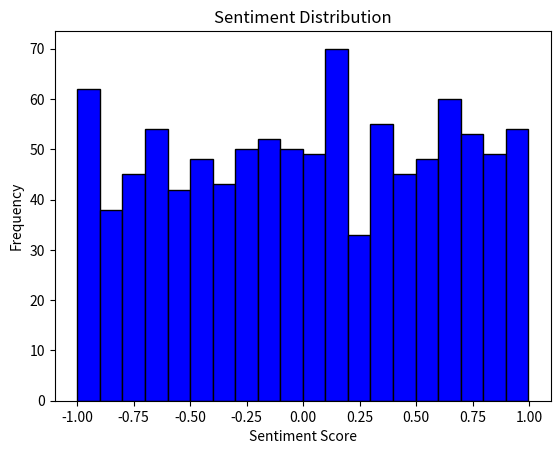

Write Python code to recreate this figure.

import matplotlib.pyplot as plt
import numpy as np

def plot_sentiment_distribution(sentiments):
    ''' Function to plot the sentiment distribution '''
    plt.hist(sentiments, bins=20, color='blue', edgecolor='black')
    plt.title('Sentiment Distribution')
    plt.xlabel('Sentiment Score')
    plt.ylabel('Frequency')
    plt.show()

if __name__ == "__main__":
    sentiments = np.random.uniform(-1, 1, 1000)
    plot_sentiment_distribution(sentiments)
